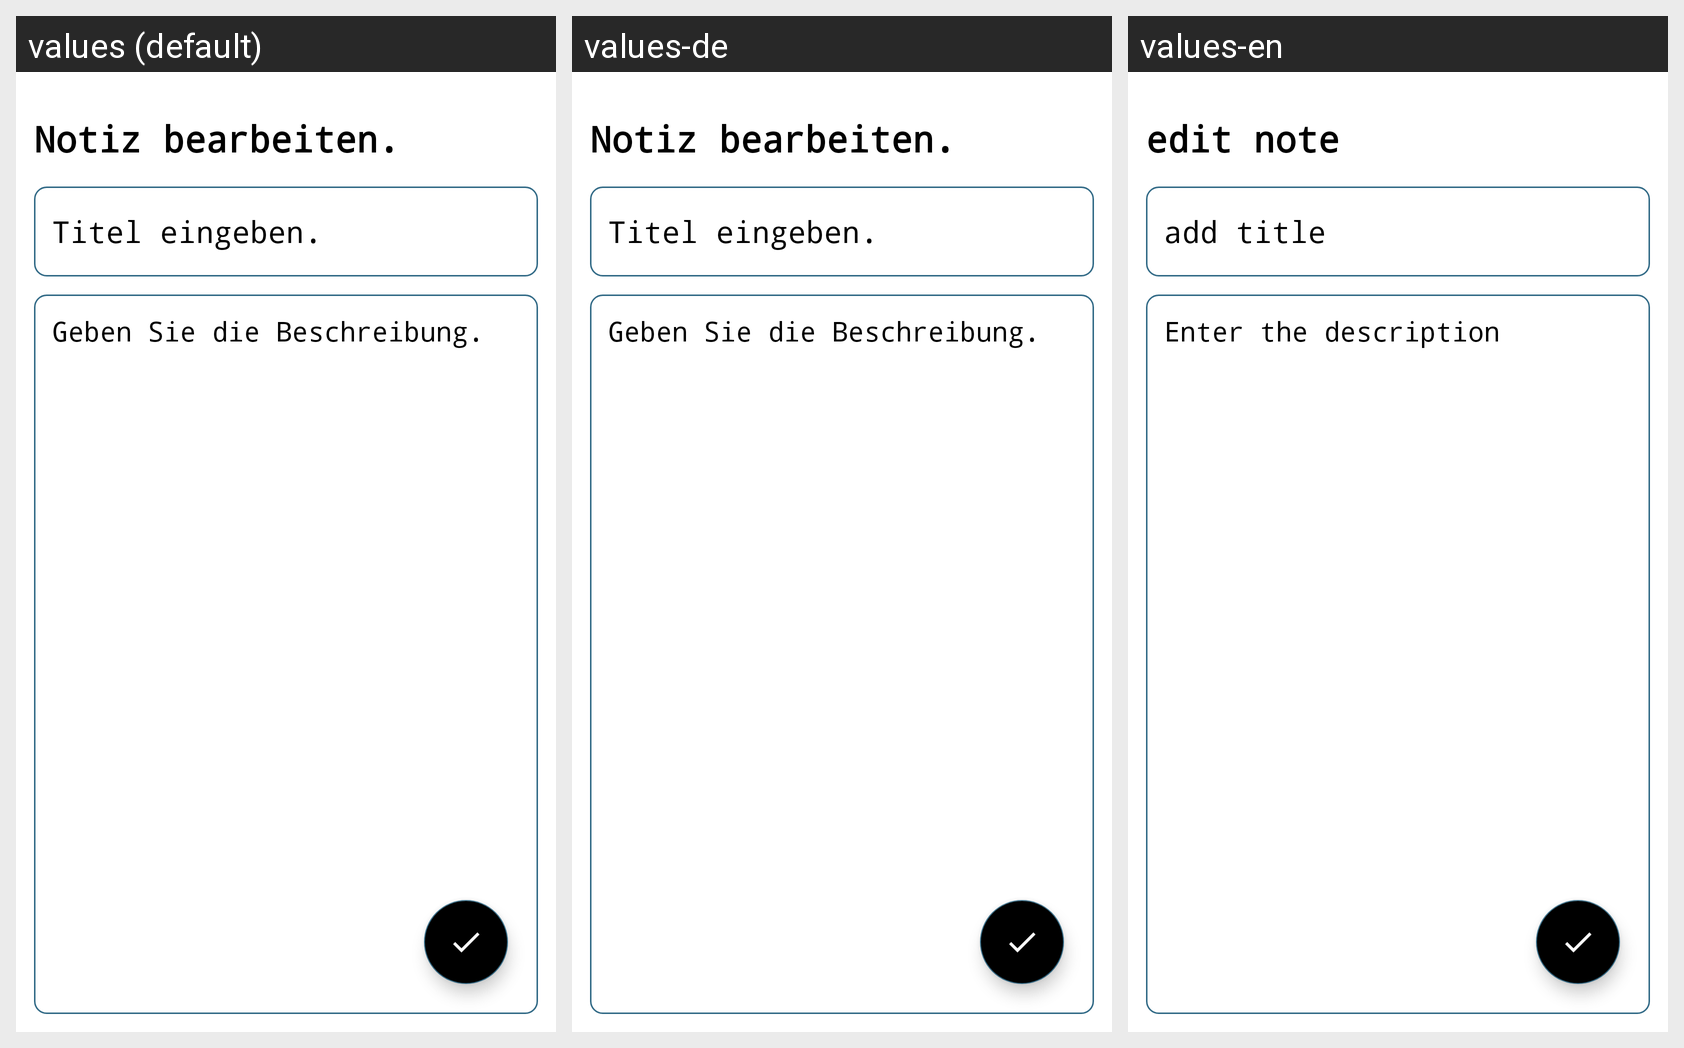

Translations of the strings shown on this Android screen, per locale in the grid:
Android screen res/layout/fragment_edit_note.xml rendered under 3 locales, left to right: values (default), values-de, values-en. Device: Nexus 5 (rendered at 1080×1920; each locale shown at half size, 540×960, under a caption strip naming it); theme Theme.NotesApp.
Strings drawn on this screen, with the default value and each locale's value (text and hints the layout hard-codes, and strings that could not be matched under every locale, appear in the picture but are not listed):

edit_note
  values: Notiz bearbeiten.
  values-de: Notiz bearbeiten.
  values-en: edit note

enter_the_title1
  values: Titel eingeben.
  values-de: Titel eingeben.
  values-en: add title

enter_the_description1
  values: Geben Sie die Beschreibung.
  values-de: Geben Sie die Beschreibung.
  values-en: Enter the description
